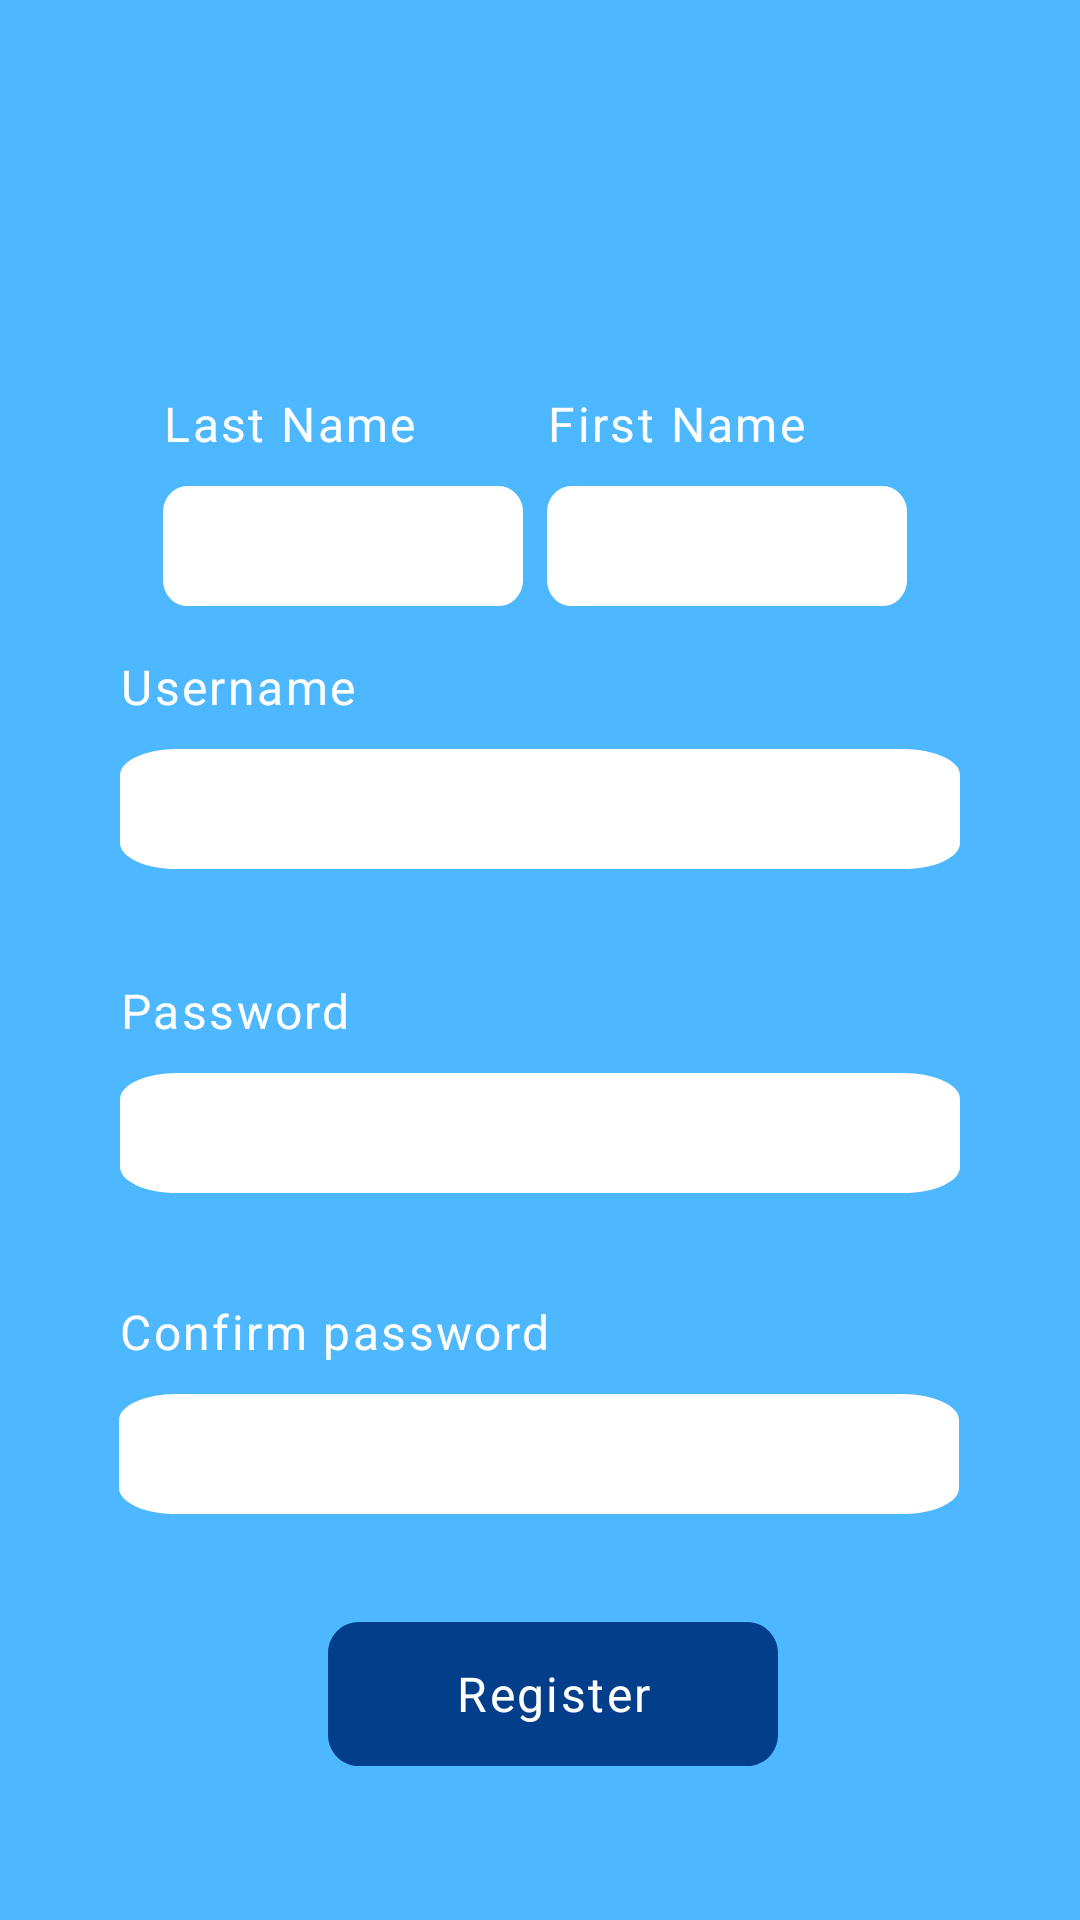

Write the Android layout XML for this screen, with the resource values it uses.
<!-- AndroidManifest.xml: application theme Theme.Licenta_ioana_banu -->
<!-- res/layout/register_activity.xml -->
<?xml version="1.0" encoding="utf-8"?>
<androidx.constraintlayout.widget.ConstraintLayout xmlns:android="http://schemas.android.com/apk/res/android"
    xmlns:app="http://schemas.android.com/apk/res-auto"
    xmlns:tools="http://schemas.android.com/tools"
    android:layout_width="match_parent"
    android:layout_height="match_parent"
    android:background="#4db8ff">

    <FrameLayout
        android:id="@+id/frameLayout"
        android:layout_width="wrap_content"
        android:layout_height="wrap_content"
        app:layout_constraintBottom_toBottomOf="parent"
        app:layout_constraintEnd_toEndOf="parent"
        app:layout_constraintStart_toStartOf="parent"
        app:layout_constraintTop_toTopOf="parent"
        app:layout_constraintVertical_bias="0.086"/>

    <TextView

        android:id="@+id/textView3"
        android:layout_width="wrap_content"
        android:layout_height="wrap_content"
        android:layout_marginBottom="10dp"
        android:text="First Name"
        android:textAppearance="@style/the_place_t"
        app:layout_constraintBottom_toTopOf="@+id/idPrenumeRegister"
        app:layout_constraintStart_toStartOf="@+id/idPrenumeRegister" />

    <EditText
        android:id="@+id/idPrenumeRegister"
        android:layout_width="120dp"
        android:layout_height="40dp"

        android:background="@drawable/rectangle"

        android:paddingLeft="10dp"
        app:layout_constraintBottom_toBottomOf="parent"
        app:layout_constraintEnd_toEndOf="parent"
        app:layout_constraintHorizontal_bias="0.711"
        app:layout_constraintStart_toStartOf="@+id/idUsernameRegister"
        app:layout_constraintTop_toTopOf="parent"
        app:layout_constraintVertical_bias="0.27" />

    <TextView

        android:id="@+id/textView4"
        android:layout_width="wrap_content"
        android:layout_height="wrap_content"
        android:layout_marginBottom="10dp"
        android:text="Last Name"
        android:textAppearance="@style/the_place_t"
        app:layout_constraintBottom_toTopOf="@+id/idNumeRegister"
        app:layout_constraintStart_toStartOf="@+id/idNumeRegister" />

    <EditText
        android:id="@+id/idNumeRegister"
        android:layout_width="120dp"
        android:layout_height="40dp"

        android:background="@drawable/rectangle"
        android:paddingLeft="10dp"
        app:layout_constraintBottom_toBottomOf="parent"
        app:layout_constraintEnd_toEndOf="parent"
        app:layout_constraintHorizontal_bias="0.226"
        app:layout_constraintStart_toStartOf="parent"
        app:layout_constraintTop_toTopOf="parent"
        app:layout_constraintVertical_bias="0.27" />

    <TextView

        android:id="@+id/textView5"
        android:layout_width="wrap_content"
        android:layout_height="wrap_content"
        android:layout_marginBottom="10dp"
        android:text="Username"
        android:textAppearance="@style/the_place_t"
        app:layout_constraintBottom_toTopOf="@+id/idUsernameRegister"
        app:layout_constraintStart_toStartOf="@+id/idUsernameRegister" />

    <EditText
        android:id="@+id/idUsernameRegister"
        android:layout_width="280dp"
        android:layout_height="40dp"
        android:layout_margin="10dp"
        android:background="@drawable/rectangle"
        android:paddingLeft="10dp"
        app:layout_constraintBottom_toBottomOf="parent"
        app:layout_constraintEnd_toEndOf="parent"
        app:layout_constraintHorizontal_bias="0.5"
        app:layout_constraintStart_toStartOf="parent"
        app:layout_constraintTop_toBottomOf="@+id/idNumeRegister"
        app:layout_constraintVertical_bias="0.1" />

    <TextView

        android:id="@+id/textView6"
        android:layout_width="wrap_content"
        android:layout_height="wrap_content"
        android:layout_marginBottom="10dp"
        android:text="Password"
        android:textAppearance="@style/the_place_t"
        app:layout_constraintBottom_toTopOf="@+id/idPasswordRegister"
        app:layout_constraintStart_toStartOf="@+id/idPasswordRegister" />

    <EditText
        android:id="@+id/idPasswordRegister"
        android:layout_width="280dp"
        android:layout_height="40dp"
        android:layout_margin="10dp"
        android:background="@drawable/rectangle"
        android:paddingLeft="10dp"
        app:layout_constraintBottom_toBottomOf="parent"
        app:layout_constraintEnd_toEndOf="parent"
        app:layout_constraintHorizontal_bias="0.5"
        app:layout_constraintStart_toStartOf="parent"
        app:layout_constraintTop_toBottomOf="@+id/idUsernameRegister"
        app:layout_constraintVertical_bias="0.2" />

    <TextView

        android:id="@+id/textView7"
        android:layout_width="wrap_content"
        android:layout_height="wrap_content"
        android:layout_marginBottom="10dp"
        android:text="Confirm password"
        android:textAppearance="@style/the_place_t"
        app:layout_constraintBottom_toTopOf="@+id/idPasswordVerRegister"
        app:layout_constraintStart_toStartOf="@+id/idPasswordVerRegister" />

    <EditText
        android:id="@+id/idPasswordVerRegister"
        android:layout_width="280dp"
        android:layout_height="40dp"
        android:layout_margin="10dp"
        android:background="@drawable/rectangle"
        android:paddingLeft="10dp"
        app:layout_constraintBottom_toBottomOf="parent"
        app:layout_constraintEnd_toEndOf="parent"
        app:layout_constraintHorizontal_bias="0.496"
        app:layout_constraintStart_toStartOf="parent"
        app:layout_constraintTop_toBottomOf="@+id/idPasswordRegister"
        app:layout_constraintVertical_bias="0.312" />

    <Button
        android:id="@+id/idRegisterButton"
        android:layout_width="wrap_content"
        android:layout_height="wrap_content"
        android:background="@drawable/rectangle_2"
        android:text="Register"
        android:textAppearance="@style/the_place_t"
        app:layout_constraintBottom_toBottomOf="parent"
        app:layout_constraintEnd_toEndOf="parent"
        app:layout_constraintHorizontal_bias="0.520"
        app:layout_constraintStart_toStartOf="parent"
        app:layout_constraintTop_toBottomOf="@+id/idPasswordVerRegister"
        app:layout_constraintVertical_bias="0.414" />


</androidx.constraintlayout.widget.ConstraintLayout>
<!-- resources referenced by this layout -->
<resources>
  <!-- drawable rectangle (drawable) -->
  <?xml version="1.0" encoding="utf-8"?>
  <vector
      xmlns:android="http://schemas.android.com/apk/res/android"
      xmlns:aapt="http://schemas.android.com/aapt"
      android:width="147dp"
      android:height="40dp"
      android:viewportWidth="147"
      android:viewportHeight="46"
      >
  
      <group>
  
          <clip-path
              android:pathData="M10 0H137C142.523 0 147 4.47715 147 10V36C147 41.5228 142.523 46 137 46H10C4.47715 46 0 41.5228 0 36V10C0 4.47715 4.47715 0 10 0Z"
              />
  
          <path
              android:pathData="M0 0V46H147V0"
              android:fillColor="#FFFFFF"
              />
  
      </group>
  
  </vector>
  <!-- drawable rectangle_2 (drawable) -->
  <?xml version="1.0" encoding="utf-8"?>
  <vector
      xmlns:android="http://schemas.android.com/apk/res/android"
      xmlns:aapt="http://schemas.android.com/aapt"
      android:width="150dp"
      android:height="45dp"
      android:viewportWidth="147"
      android:viewportHeight="46"
      >
  
      <group>
  
          <clip-path
              android:pathData="M10 0H137C142.523 0 147 4.47715 147 10V36C147 41.5228 142.523 46 137 46H10C4.47715 46 0 41.5228 0 36V10C0 4.47715 4.47715 0 10 0Z"
              />
  
          <path
              android:pathData="M0 0V46H147V0"
              android:fillColor="#023E8A"
              />
  
      </group>
  
  </vector>
  <style name="the_place_t">
  
          <item name="android:textSize">
              16sp
          </item>
  
          <item name="android:letterSpacing">
              0.05
          </item>
  
          <item name="android:textColor">
              #FFFFFF
          </item>
  
      </style>
  <style name="Theme.Licenta_ioana_banu" parent="Theme.MaterialComponents.DayNight.DarkActionBar">
          
          <item name="colorPrimary">@color/app_color</item>
          <item name="colorPrimaryVariant">@color/purple_700</item>
          <item name="colorOnPrimary">@color/white</item>
          
          <item name="colorSecondary">@color/teal_200</item>
          <item name="colorSecondaryVariant">@color/teal_700</item>
          <item name="colorOnSecondary">@color/black</item>
          
          <item name="android:statusBarColor" tools:targetApi="l">?attr/colorPrimaryVariant</item>
          
      </style>
  <color name="app_color">#007acc</color>
  <color name="purple_700">#FF3700B3</color>
  <color name="white">#FFFFFFFF</color>
  <color name="teal_200">#FF03DAC5</color>
  <color name="teal_700">#FF018786</color>
  <color name="black">#FF000000</color>
</resources>
